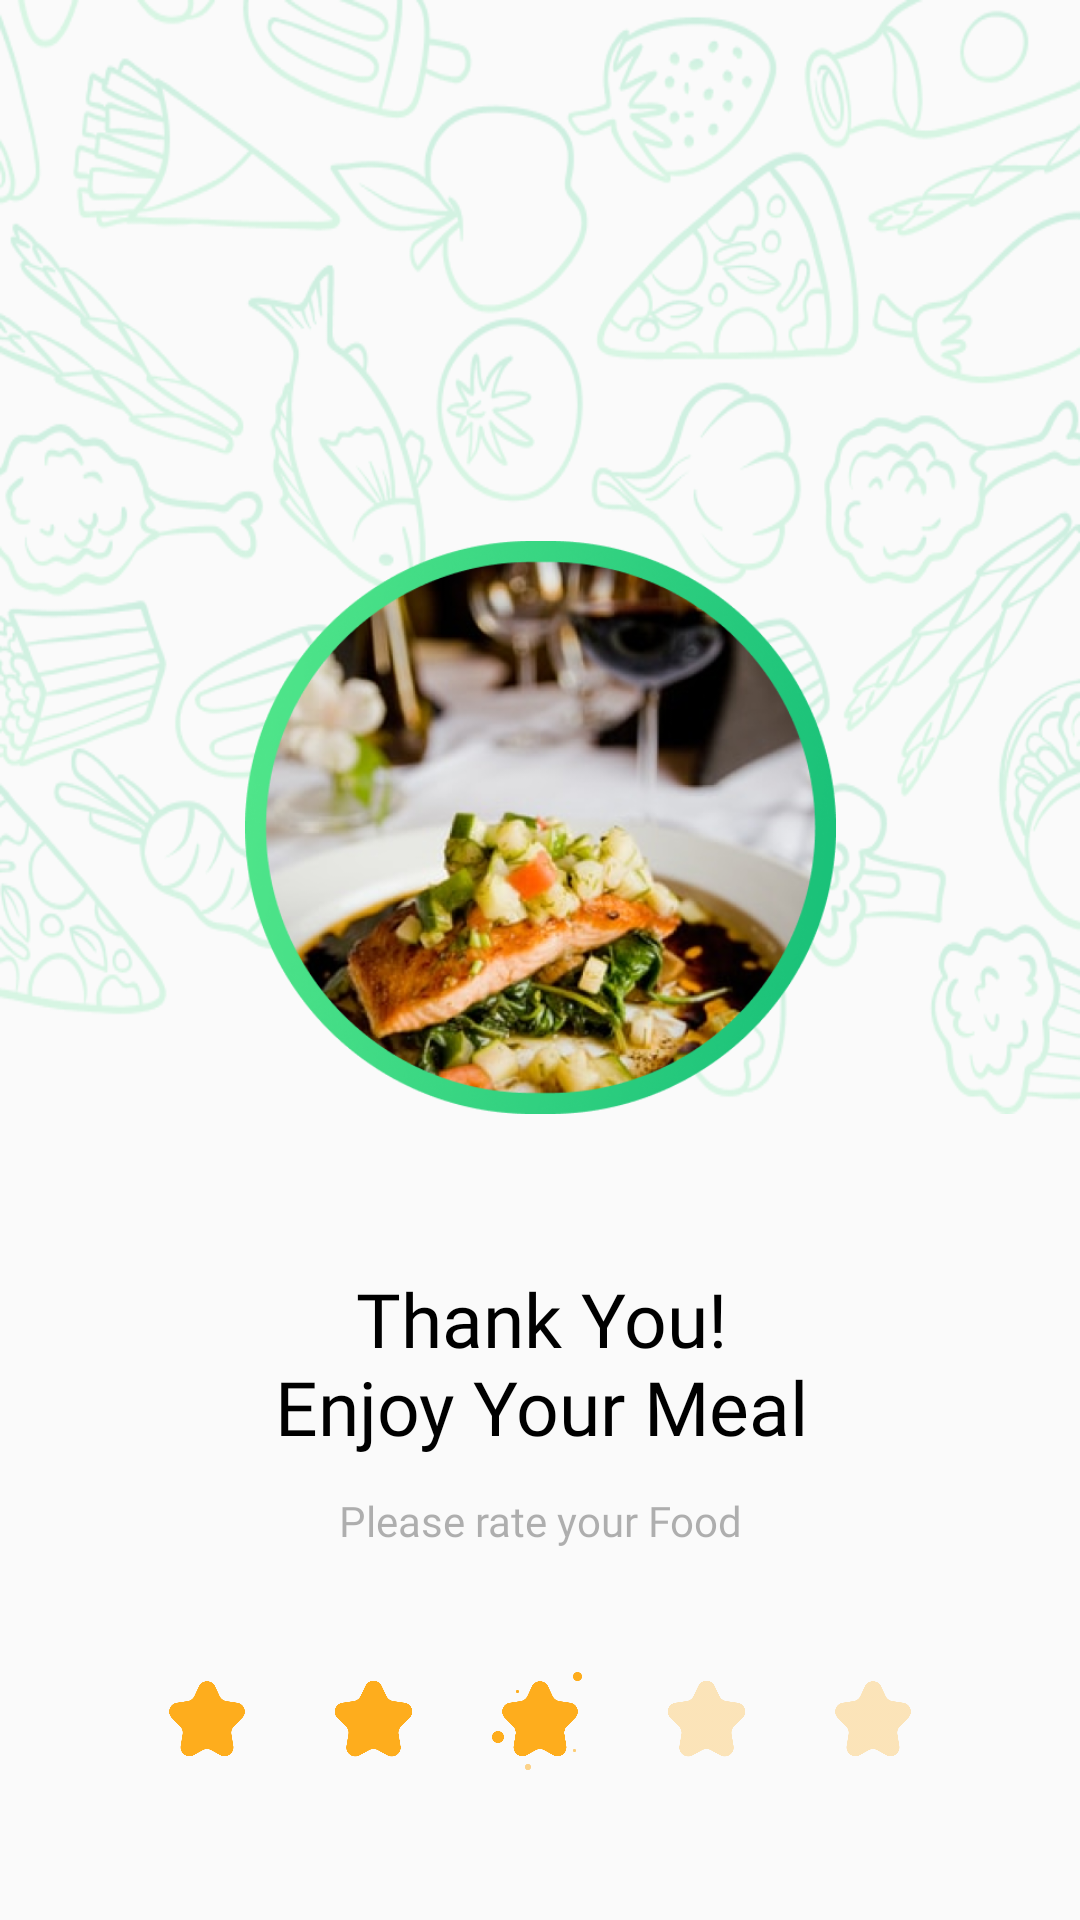

Layout XML and referenced resources for this Android screen:
<!-- AndroidManifest.xml: application theme Theme.FoodNinja -->
<!-- res/layout/fragment_rate_food.xml -->
<?xml version="1.0" encoding="utf-8"?>
<layout>
<androidx.constraintlayout.widget.ConstraintLayout xmlns:android="http://schemas.android.com/apk/res/android"
    xmlns:tools="http://schemas.android.com/tools"
    android:layout_width="match_parent"
    android:layout_height="match_parent"
    xmlns:app="http://schemas.android.com/apk/res-auto"
    tools:context=".RateFoodFragment">

    <androidx.core.widget.NestedScrollView
        android:layout_width="match_parent"
        android:layout_height="match_parent"
        android:fillViewport="true">

    <androidx.constraintlayout.widget.ConstraintLayout
        android:layout_width="match_parent"
        android:layout_height="match_parent">

    <ImageView
        android:layout_width="match_parent"
        android:layout_height="0dp"
        app:layout_constraintBottom_toBottomOf="@id/callUser"
        app:layout_constraintTop_toTopOf="parent"
        android:src="@drawable/pattern1"
        android:scaleType="fitXY"/>


    <ImageView
        android:id="@+id/callUser"
        android:layout_width="197sp"
        android:layout_height="191sp"
        app:layout_constraintTop_toTopOf="parent"
        app:layout_constraintStart_toStartOf="parent"
        app:layout_constraintEnd_toEndOf="parent"
        app:layout_constraintBottom_toBottomOf="parent"
        app:layout_constraintVertical_bias=".25"
        android:src="@drawable/ratefood"/>


    <TextView
        android:id="@+id/tvCallname"
        android:layout_width="212sp"
        android:layout_height="66sp"
        app:layout_constraintTop_toBottomOf="@id/callUser"
        app:layout_constraintStart_toStartOf="@id/callUser"
        app:layout_constraintEnd_toEndOf="@id/callUser"
        android:fontFamily="@font/bentonsansbold"
        android:textSize="25sp"
        android:layout_marginTop="50sp"
        android:text="Thank You!
        Enjoy Your Meal"
        android:gravity="center"
        android:textColor="@color/black"/>

    <TextView
        android:id="@+id/rateTv"
        android:layout_width="wrap_content"
        android:layout_height="wrap_content"
        app:layout_constraintTop_toBottomOf="@id/tvCallname"
        app:layout_constraintStart_toStartOf="@id/tvCallname"
        app:layout_constraintEnd_toEndOf="@id/tvCallname"
        android:layout_marginTop="10dp"
        android:fontFamily="@font/bentonsansregular"
        android:textSize="14sp"
        android:text="Please rate your Food"
        android:textColor="#663B3B3B"/>

    <ImageView
        android:id="@+id/ratIv"
        android:layout_width="254dp"
        android:layout_height="34sp"
        app:layout_constraintTop_toBottomOf="@id/rateTv"
        app:layout_constraintBottom_toTopOf="@id/etFeedback"
        android:layout_marginBottom="80sp"
        android:layout_marginTop="40dp"
        app:layout_constraintStart_toStartOf="parent"
        app:layout_constraintEnd_toEndOf="parent"
        android:src="@drawable/ratingicon"/>

    <Button
        android:layout_width="82sp"
        android:layout_height="57sp"
        app:layout_constraintBottom_toBottomOf="parent"
        app:layout_constraintEnd_toEndOf="parent"
        android:layout_marginBottom="30sp"
        android:layout_marginRight="20sp"
        android:background="@drawable/etbg"
        android:fontFamily="@font/bentonsansbold"
        android:textSize="14sp"
        android:textColor="@color/theme1"
        android:text="Skip"
        android:textAllCaps="false"
        android:id="@+id/btSkip"/>

    <Button
        android:id="@+id/btSubmit"
        android:layout_width="0dp"
        android:layout_height="57sp"
        app:layout_constraintStart_toStartOf="parent"
        app:layout_constraintEnd_toStartOf="@id/btSkip"
        app:layout_constraintTop_toTopOf="@id/btSkip"
        app:layout_constraintBottom_toBottomOf="@id/btSkip"
        android:layout_marginRight="20sp"
        android:layout_marginLeft="20sp"
        android:background="@drawable/btnbg"
        android:fontFamily="@font/bentonsansbold"
        android:textSize="14sp"
        android:textColor="@color/white"
        android:text="Submit"
        android:textAllCaps="false"/>

    <EditText
        android:layout_width="0sp"
        android:layout_height="55sp"
        app:layout_constraintBottom_toTopOf="@id/btSubmit"
        app:layout_constraintStart_toStartOf="@id/btSubmit"
        app:layout_constraintTop_toBottomOf="@id/ratIv"
        app:layout_constraintEnd_toEndOf="@id/btSkip"
        android:layout_marginBottom="20sp"
        android:layout_marginTop="80sp"
        android:background="@drawable/etbg"
        android:fontFamily="@font/bentonsansregular"
        android:textSize="14sp"
        android:paddingLeft="53sp"
        android:hint="Leave feedback"
        android:id="@+id/etFeedback"
        />

    <ImageView
        android:layout_width="24sp"
        android:layout_height="24sp"
        app:layout_constraintStart_toStartOf="@id/etFeedback"
        app:layout_constraintTop_toTopOf="@id/etFeedback"
        app:layout_constraintBottom_toBottomOf="@id/etFeedback"
        android:layout_marginLeft="20sp"
        android:src="@drawable/editicon"/>

</androidx.constraintlayout.widget.ConstraintLayout>

    </androidx.core.widget.NestedScrollView>

</androidx.constraintlayout.widget.ConstraintLayout>
</layout>
<!-- resources referenced by this layout -->
<resources>
  <color name="black">#FF000000</color>
  <color name="theme1">#53E88B</color>
  <color name="white">#FFFFFFFF</color>
  <!-- drawable btnbg (drawable) -->
  <?xml version="1.0" encoding="utf-8"?>
  <shape xmlns:android="http://schemas.android.com/apk/res/android"
      android:shape="rectangle">
      <corners android:radius="10dp"/>
      <gradient android:startColor="#53E88B" android:endColor="#15BE77"/>
  
  </shape>
  <!-- drawable editicon: png bitmap (drawable, 91520 bytes) -->
  <!-- drawable etbg (drawable) -->
  <?xml version="1.0" encoding="utf-8"?>
  <shape xmlns:android="http://schemas.android.com/apk/res/android"
      android:shape="rectangle">
  
      <corners android:radius="10dp"/>
      <stroke android:color="#EDEDED" android:width="1dp"/>
  
  
  </shape>
  <!-- drawable pattern1: png bitmap (drawable, 182853 bytes) -->
  <!-- drawable ratefood: png bitmap (drawable, 313357 bytes) -->
  <!-- drawable ratingicon: png bitmap (drawable, 37333 bytes) -->
  <style name="Theme.FoodNinja" parent="Theme.AppCompat.Light.NoActionBar">
          
          <item name="colorPrimary">@color/purple_500</item>
          <item name="colorPrimaryDark">@color/white</item>
          <item name="colorAccent">@color/teal_200</item>
          <item name="android:windowLightStatusBar">true</item>
          
      </style>
  <color name="purple_500">#FF6200EE</color>
  <color name="teal_200">#FF03DAC5</color>
</resources>
